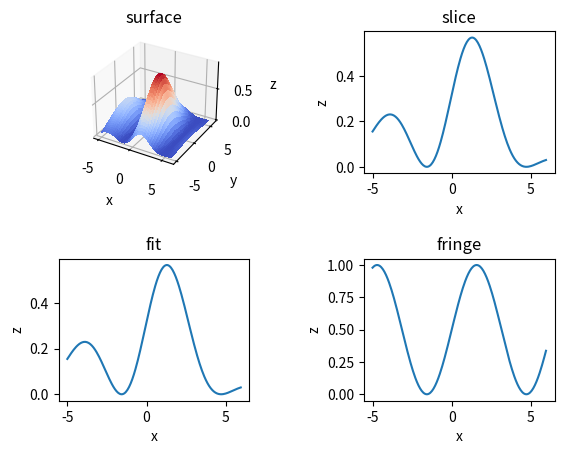

Write Python code to recreate this figure.
# -*- coding: utf-8 -*-
"""
Created on Fri Oct 06 13:46:31 2017

[redacted]

version 1.1 averages the image instead of just taking a slice. This should 
allow for a y offset on the data
"""

from mpl_toolkits.mplot3d import Axes3D
import matplotlib.pyplot as plt
from matplotlib import cm
from matplotlib.ticker import LinearLocator, FormatStrFormatter
import numpy as np
from scipy.optimize import curve_fit

spacing = 0.05
ranges = 5

def function_to_fit(x, A, x0_G, sigma, k, x0_S):
    gauss = A*np.exp(-((x - x0_G)**2)/(2*sigma**2))
    sine = 0.5*(1 + np.sin(k*(x - x0_S)))
    curve = gauss*sine
    return curve
    
A = 1
sin_phi = 0 * np.pi
theta = -0 * np.pi
sigma_y = 3
sigma_x = 3
x0_G = 0
y0_G = 0
x0_S = 0
y0_S = 0
a = np.cos(theta)**2/(2*sigma_x**2) + np.sin(theta)**2/(2*sigma_y**2);
b = np.sin(2*theta)/(4*sigma_x**2) - np.sin(2*theta)/(4*sigma_y**2);
c = np.sin(theta)**2/(2*sigma_x**2) + np.cos(theta)**2/(2*sigma_y**2);

X = np.arange(-ranges, ranges + 1, spacing)
Y = np.arange(-ranges, ranges + 1, spacing)
X, Y = np.meshgrid(X, Y)

x = X[0]

   
gaussian = A*np.exp(-(a*(X-x0_G)**2 + 2*b*(X-x0_G)*(Y-y0_G) + c*(Y-y0_G)**2))
wave = 0.5*(1 + np.sin((X-x0_S)*np.cos(sin_phi) + (Y-y0_S)*np.sin(sin_phi)))

Z = gaussian*wave
z = []
size = len(X[0])
inv_size = 1/float(size)
for i in range(0, size):
    binned = 0
    for j in range(0, size):
        binned += Z[j][i]
    binned = binned*inv_size
    z.append(binned)
        
        
    



# Customize the z axis.
fig = plt.figure()
ax = fig.add_subplot(221, projection='3d')
ax.plot_surface(X, Y, Z, cmap=cm.coolwarm,
                       linewidth=0, antialiased=False)
ax.set_title('surface')
ax.set_xlabel('x')
ax.set_ylabel('y')
ax.set_zlabel('z')
ax = fig.add_subplot(222)
ax.plot(x,z)
ax.set_title('slice')
ax.set_xlabel('x')
ax.set_ylabel('z')
ax = fig.add_subplot(223)
popt, pcov = curve_fit(function_to_fit, x, z)
ax.plot(x, function_to_fit(x, *popt))
ax.set_title('fit')
ax.set_xlabel('x')
ax.set_ylabel('z')
ax = fig.add_subplot(224)
ax.plot(x,0.5*(1+(np.sin(popt[3]*(x - popt[4])))))
ax.set_title('fringe')
ax.set_xlabel('x')
ax.set_ylabel('z')
# Fine-tune figure; make subplots farther from each other.
fig.subplots_adjust(hspace = 0.6, wspace = 0.6)



plt.savefig('2d_average.jpg')
plt.show()


